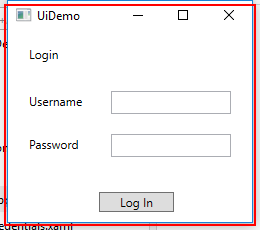
Task: Demonstrating the REFramework with UiDemo”.
Workflow: CloseAllApplications

Step 1: Close Application 'UIDemo.exe  UiDemo' on the element in window 'UiDemo' (uidemo.exe)
